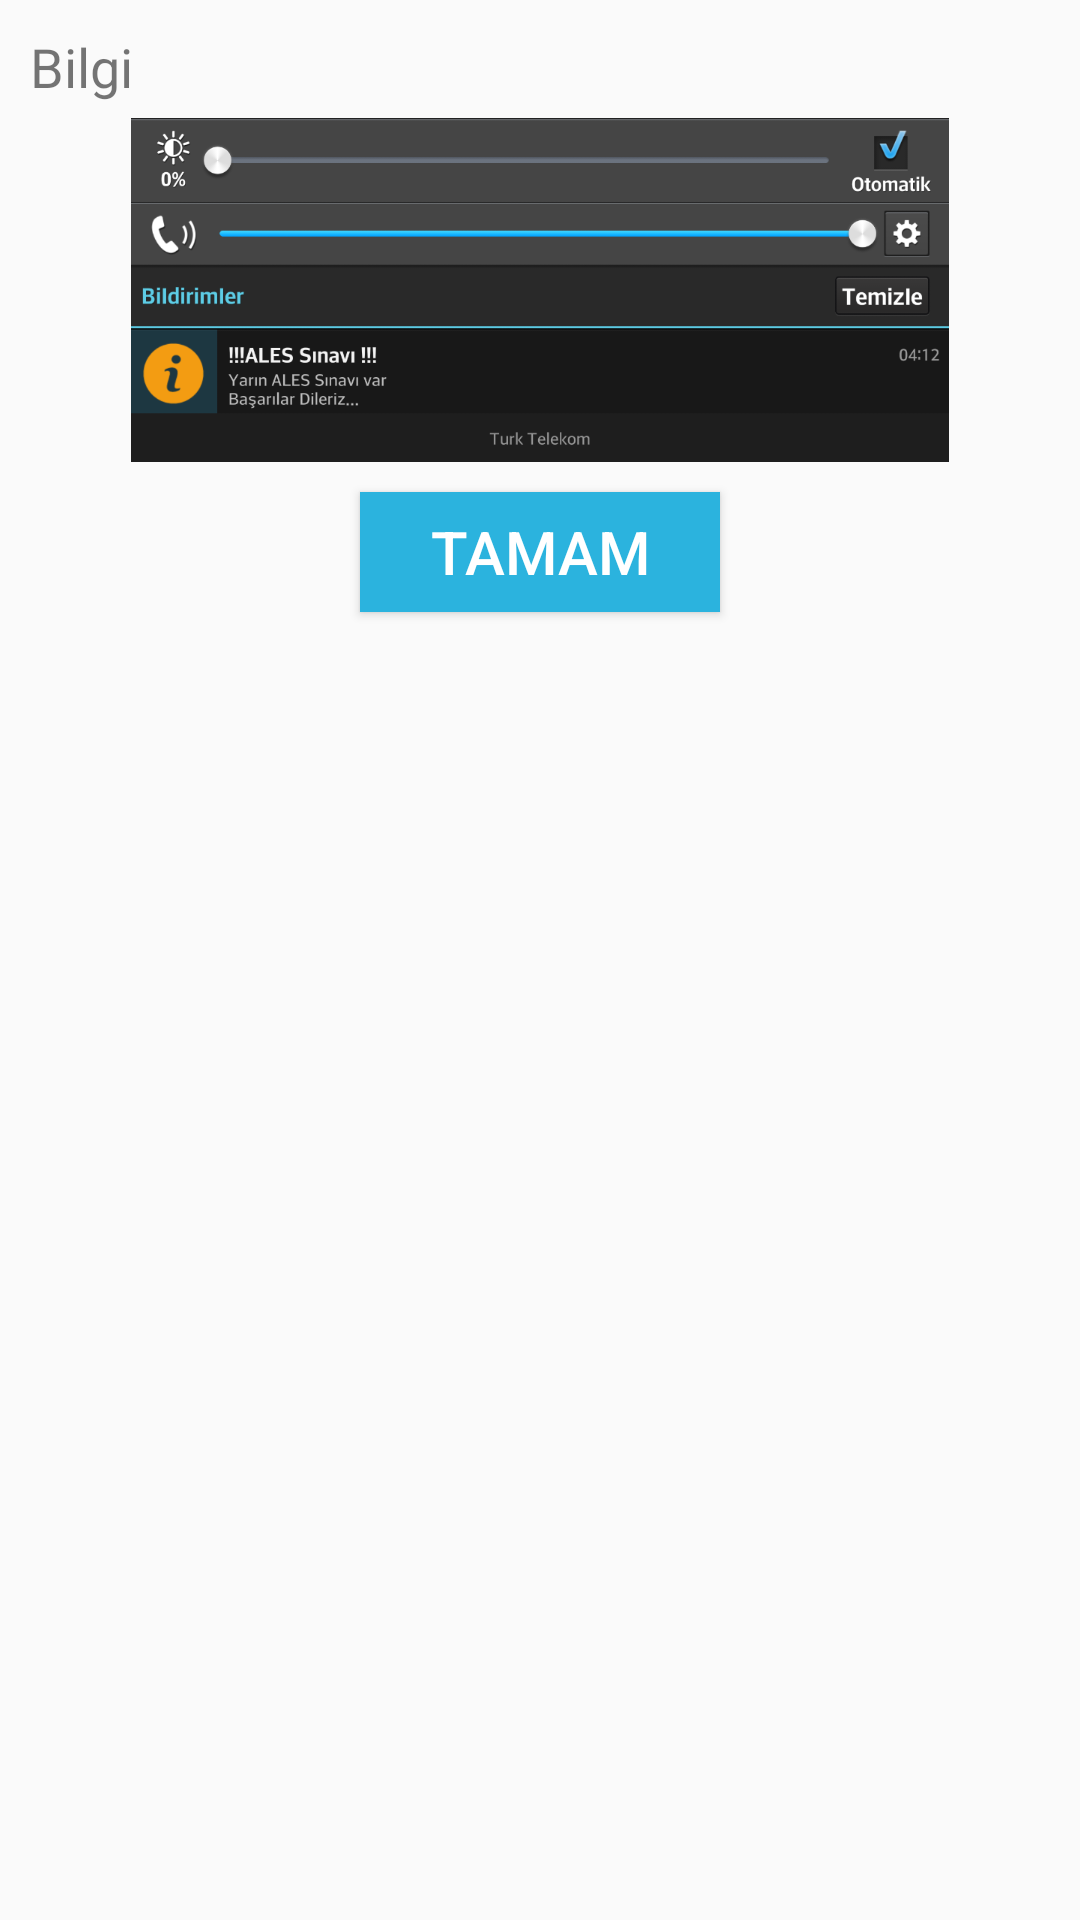

This screen was rendered from an Android layout file. Write that file and the resources it references.
<!-- AndroidManifest.xml: application theme AppTheme -->
<!-- res/layout/dialog_bilgi.xml -->
<?xml version="1.0" encoding="utf-8"?>
<LinearLayout xmlns:android="http://schemas.android.com/apk/res/android"
    xmlns:app="http://schemas.android.com/apk/res-auto"
    android:orientation="vertical"
    android:layout_width="match_parent"
    android:layout_height="wrap_content"
    android:background="@drawable/layout_favorite_card">

    <RelativeLayout
        android:layout_width="match_parent"
        android:layout_height="wrap_content">

        <TextView
            android:layout_width="wrap_content"
            android:layout_height="wrap_content"
            android:layout_alignParentLeft="true"
            android:layout_marginLeft="10dp"
            android:layout_marginTop="10dp"
            android:layout_marginBottom="5dp"
            android:text="Bilgi"
            android:id="@+id/txt_bilgi"
            android:textSize="18sp"
            />
        <ImageView
            android:layout_width="wrap_content"
            android:layout_height="wrap_content"
            android:id="@+id/screen"
            android:src="@mipmap/bildirimornek"
            android:layout_below="@+id/txt_bilgi"
            android:layout_centerHorizontal="true"
            android:layout_marginBottom="5dp"/>
        <Button
            android:layout_width="120dp"
            android:layout_height="40dp"
            android:background="@color/colorOsym"
            android:layout_centerHorizontal="true"
            android:layout_below="@id/screen"
            android:layout_marginBottom="5dp"
            android:layout_marginTop="5dp"
            android:id="@+id/btn_dialog"
            android:textColor="@color/white"
            android:textSize="20sp"
            android:text="TAMAM"/>

    </RelativeLayout>

</LinearLayout>
<!-- resources referenced by this layout -->
<resources>
  <color name="colorOsym">#2bb3de</color>
  <color name="white">#FFFFFF</color>
  <!-- mipmap bildirimornek: png bitmap (mipmap-xxxhdpi, 58178 bytes) -->
  <style name="AppTheme" parent="Theme.AppCompat.Light.DarkActionBar">
          
          <item name="colorPrimary">@color/colorOsym</item>
          <item name="colorPrimaryDark">@color/colorPrimaryDark</item>
          <item name="colorAccent">@color/colorAccent</item>
  
  
      </style>
  <color name="colorPrimaryDark">#303F9F</color>
  <color name="colorAccent">#FF4081</color>
</resources>
